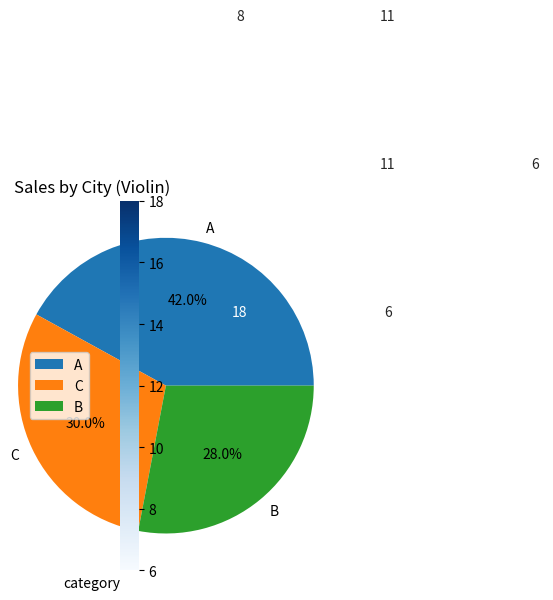
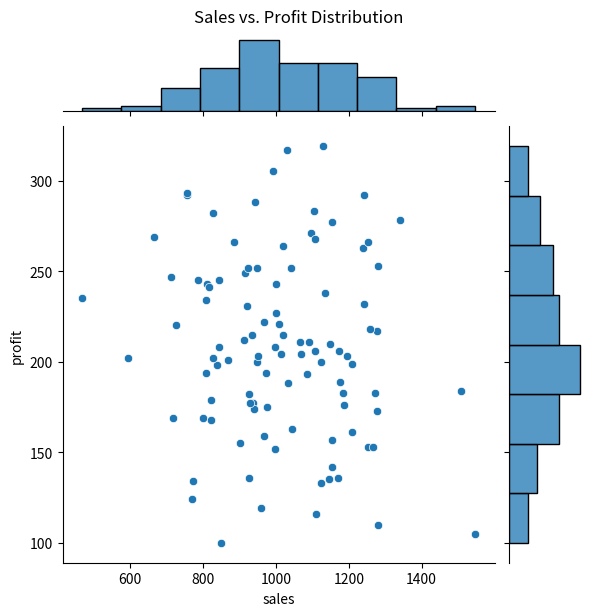

Write the Python code that produced these figures, in order.
import pandas as pd
import numpy as np
import seaborn as sns
import matplotlib.pyplot as plt

np.random.seed(42)
df = pd.DataFrame({
    'city': np.random.choice(['Moscow', 'London', 'Paris'], 100),
    'year': np.random.choice([2022, 2023], 100),
    'sales': np.random.normal(1000, 200, 100).astype(int),
    'profit': np.random.normal(200, 50, 100).astype(int),
    'category': np.random.choice(['A', 'B', 'C'], 100)
})

sns.scatterplot(data=df, x='sales', y='profit')
plt.title('Sales vs. Profit Relationship')
plt.show()

df_grouped = df.groupby('year')['sales'].mean().reset_index()
sns.lineplot(data=df_grouped, x='year', y='sales')
plt.title('Sales Trend by Year')
plt.show()

sns.barplot(data=df, x='city', y='sales', estimator=np.mean)
plt.title('Average Sales by City')
plt.show()

sns.swarmplot(data=df, x='city', y='sales')
plt.title('Sales Distribution by City')
plt.show()

ct = pd.crosstab(df['city'], df['category'])
sns.heatmap(ct, annot=True, fmt='d', cmap='Blues')
plt.title('City vs. Category Relationship')
plt.show()

import pandas as pd
import numpy as np
import seaborn as sns
import matplotlib.pyplot as plt

np.random.seed(42)
students_df = pd.DataFrame({
    'student_id': range(1, 101),
    'study_hours': np.random.normal(15, 5, 100).round(1),
    'exam_score': np.random.normal(75, 15, 100).round(1),
    'attendance_rate': np.random.normal(85, 10, 100).round(1),
    'major': np.random.choice(['Computer Science', 'Mathematics', 'Physics', 'Chemistry'], 100),
    'year': np.random.choice([1, 2, 3, 4], 100),
    'gpa': np.random.normal(3.2, 0.5, 100).round(2)
})

sns.countplot(data=df, x='city')
plt.title('City Frequency')
plt.show()

df['category'].value_counts().plot.pie(autopct='%1.1f%%')
plt.title('Category Proportions')
plt.ylabel('')
plt.show()

sns.histplot(df['sales'], bins=20)
plt.title('Sales Distribution')
plt.show()

sns.kdeplot(df['sales'])
plt.title('Sales Distribution (KDE)')
plt.show()

sns.boxplot(data=df, x='city', y='sales')
plt.title('Sales by City')
plt.show()

sns.violinplot(data=df, x='city', y='sales')
plt.title('Sales by City (Violin)')
plt.show()

sns.jointplot(data=df, x='sales', y='profit', kind='scatter')
plt.suptitle('Sales vs. Profit Distribution', y=1.02)
plt.show()